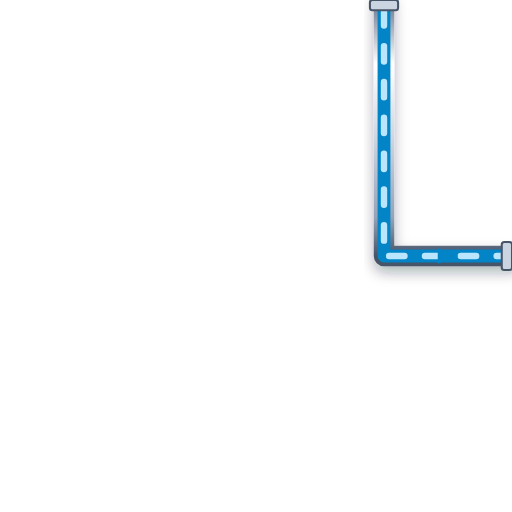
t = 0.00 s
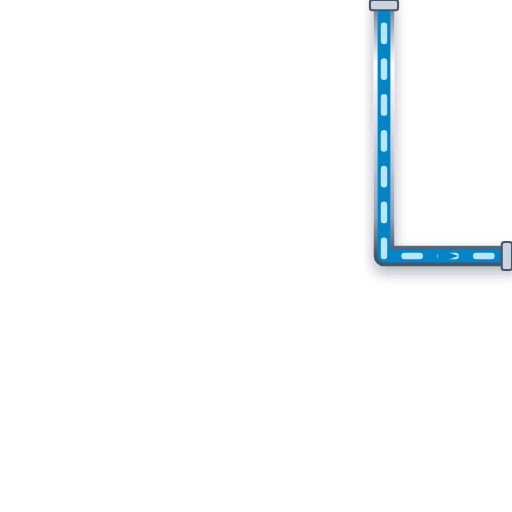
t = 0.20 s
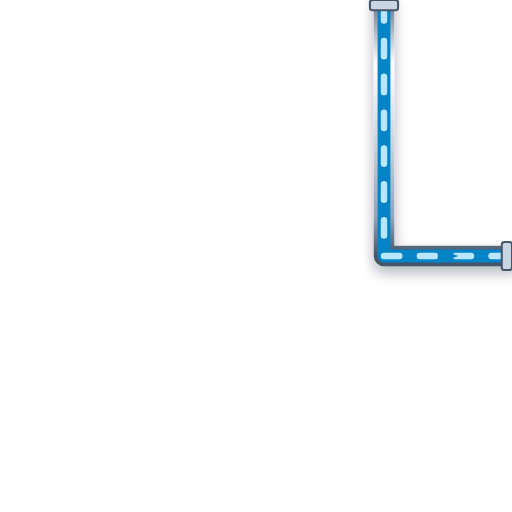
t = 0.40 s
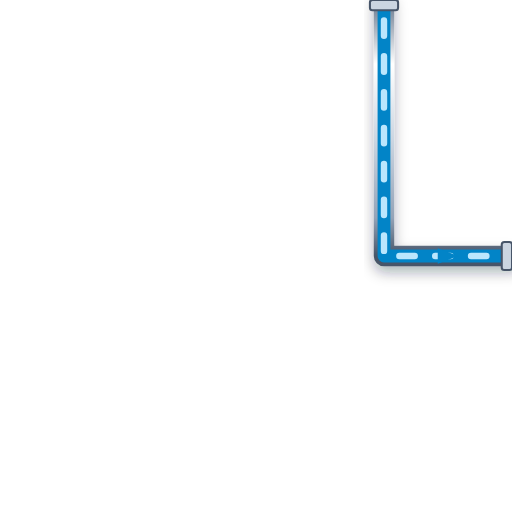
t = 0.60 s

The animated SVG that drew these frames (rendered in a browser with its animation timeline set to each time). Animation: 1 CSS @keyframes rule; one cycle of 0.80 s, repeats indefinitely.

<svg xmlns="http://www.w3.org/2000/svg" viewBox="0 0 200 200" width="200" height="200">
  <defs>
    <style>
      @keyframes p-flow-anim {
        from { stroke-dashoffset: 24; } to { stroke-dashoffset: 0; }
      }
      .anim-p-flow {
        stroke-dasharray: 6 8;
        animation: p-flow-anim 0.8s linear infinite;
      }
    </style>
    <filter id="ssPipeShadow" x="-15%" y="-15%" width="130%" height="130%">
      <feDropShadow dx="0" dy="2.5" stdDeviation="2.5" flood-color="#0f172a" flood-opacity="0.32" />
    </filter>
    <linearGradient id="ssPipeGradH" x1="0%" y1="0%" x2="0%" y2="100%">
      <stop offset="0%" stop-color="#64748b" /><stop offset="25%" stop-color="#ffffff" />
      <stop offset="55%" stop-color="#cbd5e1" /><stop offset="85%" stop-color="#94a3b8" /><stop offset="100%" stop-color="#475569" />
    </linearGradient>
  </defs>

  <!-- Stainless Steel 316 Outer Casing (8px with 3D Drop Shadow) -->
  <path d="M 150 0 L 150 100 L 200 100" stroke="url(#ssPipeGradH)" stroke-width="8" fill="none" stroke-linecap="round" stroke-linejoin="round" filter="url(#ssPipeShadow)"/>

  <!-- Process Fluid Core (5px) -->
  <path d="M 150 0 L 150 100 L 200 100" stroke="#0284C7" stroke-width="5" fill="none" stroke-linecap="round" stroke-linejoin="round"/>

  <!-- Animated Fluid Flow Stream Dashes (2.5px) -->
  <path d="M 150 0 L 150 100 L 200 100" stroke="#BAE6FD" stroke-width="2.5" fill="none" stroke-linejoin="round" stroke-linecap="round" class="anim-p-flow"/>

  <!-- Directional Flow Arrow -->
  <polygon points="171,97 179,100 171,103" fill="#0284C7" />

  <!-- ANSI Flange Connection Collars -->
  <rect x="144.5" y="0" width="11" height="4" rx="1" fill="#cbd5e1" stroke="#475569" stroke-width="0.8"/>
  <rect x="196" y="94.5" width="4" height="11" rx="1" fill="#cbd5e1" stroke="#475569" stroke-width="0.8"/>
</svg>
